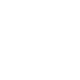
t = 0.00 s
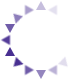
t = 1.60 s
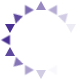
t = 1.76 s
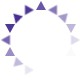
t = 1.92 s
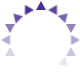
t = 2.08 s
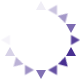
t = 2.64 s

The animated SVG that drew these frames (rendered in a browser with its animation timeline set to each time). Animation: 1 CSS @keyframes rule; one cycle of 3.20 s, repeats indefinitely.

<?xml version="1.0" standalone="no"?>
<!DOCTYPE svg PUBLIC "-//W3C//DTD SVG 1.1//EN" "http://www.w3.org/Graphics/SVG/1.1/DTD/svg11.dtd">
<svg width="80px" height="80px" viewBox="0 0 80s 80"  version="1.1" xmlns="http://www.w3.org/2000/svg" xmlns:xlink="http://www.w3.org/1999/xlink">
	<style type="text/css">
		#tri01, #tri02, #tri03, #tri04, #tri05, #tri06, #tri07, #tri08, #tri09, #tri10, #tri11, #tri12, #tri13, #tri14, #tri15, #tri16{opacity:0.0;}
		#loader #tri01{animation: twinkle 1.6s linear 0.1s infinite;}
		#loader #tri02{animation: twinkle 1.6s linear 0.2s infinite;}
		#loader #tri03{animation: twinkle 1.6s linear 0.3s infinite;}
		#loader #tri04{animation: twinkle 1.6s linear 0.4s infinite;}
		#loader #tri05{animation: twinkle 1.6s linear 0.5s infinite;}
		#loader #tri06{animation: twinkle 1.6s linear 0.6s infinite;}
		#loader #tri07{animation: twinkle 1.6s linear 0.7s infinite;}
		#loader #tri08{animation: twinkle 1.6s linear 0.8s infinite;}
		#loader #tri09{animation: twinkle 1.6s linear 0.9s infinite;}
		#loader #tri10{animation: twinkle 1.6s linear 1.0s infinite;}
		#loader #tri11{animation: twinkle 1.6s linear 1.1s infinite;}
		#loader #tri12{animation: twinkle 1.6s linear 1.2s infinite;}
		#loader #tri13{animation: twinkle 1.6s linear 1.3s infinite;}
		#loader #tri14{animation: twinkle 1.6s linear 1.4s infinite;}
		#loader #tri15{animation: twinkle 1.6s linear 1.5s infinite;}
		#loader #tri16{animation: twinkle 1.6s linear 1.6s infinite;}
		
		@keyframes twinkle{
			0%{opacity:0.0;}
			40%{opacity:1.0;}
			50%{opacity:1.0;}
			80%{opacity:0.0;}
			100%{opacity:0.0;}
		}
	</style>
	
    <g id="loader" stroke="none" fill="#482F91">
		<polygon id="tri01" points="71.0080112 33 66 24 76 24.0010382"></polygon>
		<polygon id="tri02" transform="translate(75.500000, 40.000000) rotate(270.000000) translate(-75.500000, -40.000000) " points="75.5080112 44.5 70.5 35.5 80.5 35.5010382"></polygon>
		<polygon id="tri03" transform="translate(71.000000, 51.500000) rotate(180.000000) translate(-71.000000, -51.500000) " points="71.0080112 56 66 47 76 47.0010382"></polygon>
		<polygon id="tri04" transform="translate(63.994315, 61.140761) rotate(195.000000) translate(-63.994315, -61.140761) " points="64.0023261 65.6407614 58.9943148 56.6407614 68.9943148 56.6417996"></polygon>
		<polygon id="tri05" transform="translate(52.500000, 70.000000) rotate(90.000000) translate(-52.500000, -70.000000) " points="52.5080112 74.5 47.5 65.5 57.5 65.5010382"></polygon>
		<polygon id="tri06" points="41.0080112 79 36 70 46 70.0010382"></polygon>
		<polygon id="tri07" transform="translate(29.500000, 70.000000) rotate(270.000000) translate(-29.500000, -70.000000) " points="29.5080112 74.5 24.5 65.5 34.5 65.5010382"></polygon>
		<polygon id="tri08" transform="translate(19.140761, 62.994315) rotate(285.000000) translate(-19.140761, -62.994315) " points="19.1487727 67.4943148 14.1407614 58.4943148 24.1407614 58.495353"></polygon>
		<polygon id="tri09" transform="translate(10.000000, 51.500000) rotate(180.000000) translate(-10.000000, -51.500000) " points="10.0080112 56 5 47 15 47.0010382"></polygon>
		<polygon id="tri10" transform="translate(5.500000, 40.000000) rotate(90.000000) translate(-5.500000, -40.000000) " points="5.50801122 44.5 0.5 35.5 10.5 35.5010382"></polygon>
		<polygon id="tri11" points="10.0080112 33 5 24 15 24.0010382"></polygon>
		<polygon id="tri12" transform="translate(16.994315, 19.140761) rotate(15.000000) translate(-16.994315, -19.140761) " points="17.0023261 23.6407614 11.9943148 14.6407614 21.9943148 14.6417996"></polygon>
		<polygon id="tri13" transform="translate(29.500000, 10.000000) rotate(270.000000) translate(-29.500000, -10.000000) " points="29.5080112 14.5 24.5 5.5 34.5 5.50103818"></polygon>
		<polygon id="tri14" transform="translate(41.000000, 5.500000) rotate(180.000000) translate(-41.000000, -5.500000) " points="41.0080112 10 36 1 46 1.00103818"></polygon>
		<polygon id="tri15" transform="translate(52.500000, 10.000000) rotate(90.000000) translate(-52.500000, -10.000000) " points="52.5080112 14.5 47.5 5.5 57.5 5.50103818"></polygon>
		<polygon id="tri16" transform="translate(62.140761, 16.994315) rotate(105.000000) translate(-62.140761, -16.994315) " points="62.1487727 21.4943148 57.1407614 12.4943148 67.1407614 12.495353"></polygon>
    </g>
</svg>